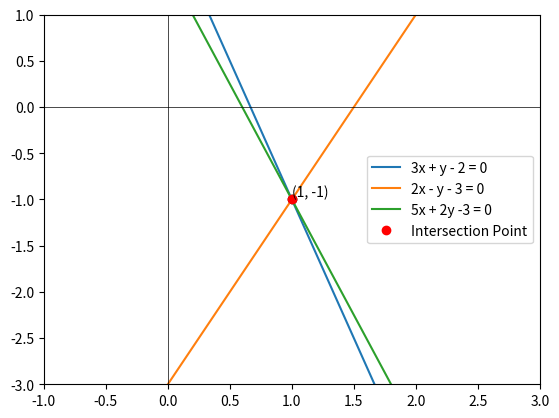

The script that saved this image:
import numpy as np
import matplotlib.pyplot as plt
import math

#line 1
def line1(x):
  return (2-3*x)
#line 2
def line2(x):
   return (-3+2*x)
def line3(x):
  return (3 - ((3 - 2*y_solution)/x_solution)*x)/2

#Define the coefficient matrix
A = np.array([[3, 1], [2, -1]])

#Defne the Vector
b = np.array([2, 3])

#solve the equations
solution = np.linalg.solve(A, b)

#Extract the Values
x_solution = solution[0]
y_solution = solution[1]
p_solution = (3-2*y_solution)/(x_solution)

#print the values
print(f"x : {math.trunc(x_solution)}")
print(f"y : {math.trunc(y_solution)}")
print(f"p : {math.trunc(p_solution)}")

# Define the x values for the lines
x_values = np.linspace(-10, 10, 100)

# Calculate the y values for each line
y_values1 = line1(x_values)
y_values2 = line2(x_values)
y_values3 = line3(x_values)

# Plot line 1
plt.plot(x_values, y_values1, label='3x + y - 2 = 0')

# Plot line 2
plt.plot(x_values, y_values2, label='2x - y - 3 = 0')

#plot solution line i.e line3
plt.plot(x_values, y_values3, label='5x + 2y -3 = 0')

# Plot the intersection point
plt.plot(x_solution, y_solution, 'ro', label='Intersection Point')

# Plot x and y axes
plt.axhline(0, color='black', linewidth=0.5)
plt.axvline(0, color='black', linewidth=0.5)

# Set the limits of the plot
def display_coordinates(x, y):
    plt.scatter(x, y, color='black')  # Plot the point
    plt.text(x, y, f'({x}, {y})', verticalalignment='bottom')
#display_coordinates((x_solution + y_solution), 0)
#display_coordinates(0,(x_solution + y_solution))
display_coordinates(math.trunc(x_solution), math.trunc(y_solution))

plt.xlim(-1, 3)
plt.ylim(-3, 1)
plt.legend()
